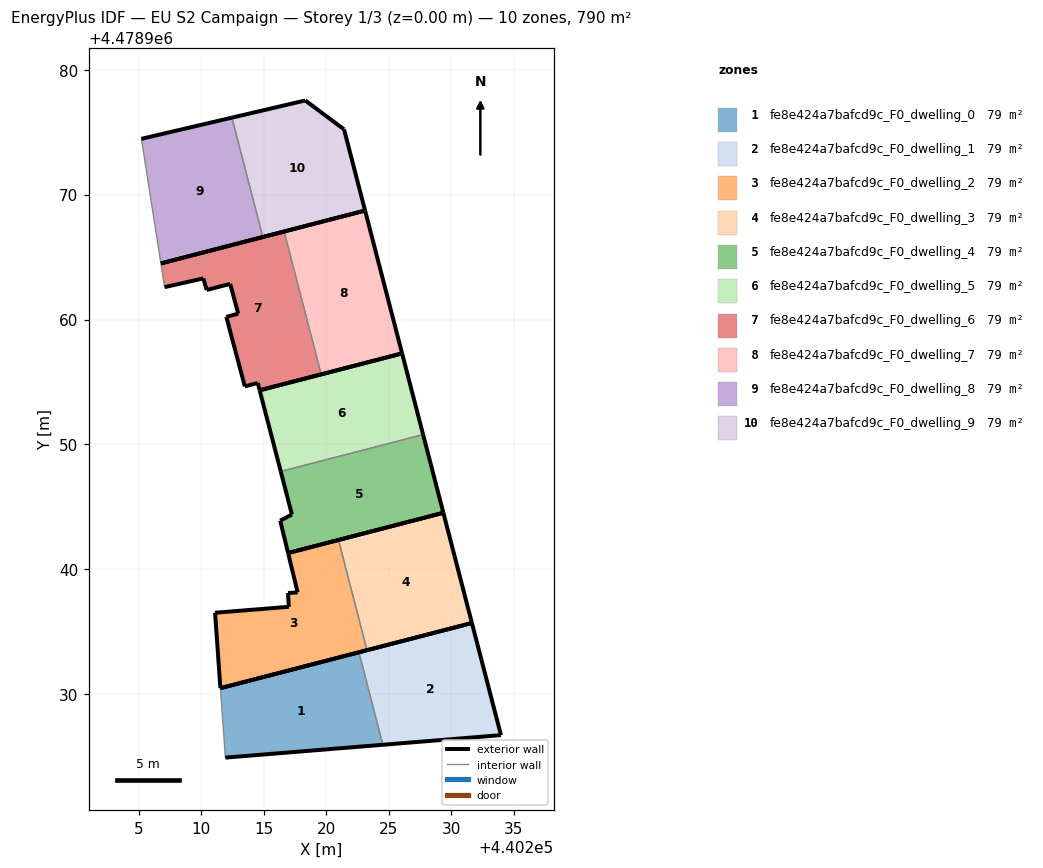
=== STOREY PLAN SPEC (per zone: floor XY polygon, exterior-wall plan segments, windows/doors) ===
zone 1: fe8e424a7bafcd9c_F0_dwelling_0  (79.0 m²)
  floor: (440224.54, 4478925.96) (440222.62, 4478933.36) (440211.54, 4478930.49) (440211.93, 4478924.93)
  exterior wall: (440224.54, 4478925.96) – (440211.93, 4478924.93)  [12.7 m]
  exterior wall: (440211.54, 4478930.49) – (440222.62, 4478933.36)  [11.5 m]
  interior walls: 2
zone 2: fe8e424a7bafcd9c_F0_dwelling_1  (79.0 m²)
  floor: (440233.99, 4478926.73) (440231.67, 4478935.71) (440222.62, 4478933.36) (440224.54, 4478925.96)
  exterior wall: (440233.99, 4478926.73) – (440224.54, 4478925.96)  [9.5 m]
  exterior wall: (440222.62, 4478933.36) – (440231.67, 4478935.71)  [9.3 m]
  exterior wall: (440231.67, 4478935.71) – (440233.99, 4478926.73)  [9.3 m]
  interior walls: 1
zone 3: fe8e424a7bafcd9c_F0_dwelling_2  (79.0 m²)
  floor: (440223.27, 4478933.53) (440220.99, 4478942.35) (440216.96, 4478941.31) (440217.72, 4478938.16) (440216.95, 4478938.10) (440217.02, 4478937.00) (440211.11, 4478936.53) (440211.54, 4478930.49)
  exterior wall: (440216.96, 4478941.31) – (440220.99, 4478942.35)  [4.2 m]
  exterior wall: (440223.27, 4478933.53) – (440211.54, 4478930.49)  [12.1 m]
  exterior wall: (440211.54, 4478930.49) – (440211.11, 4478936.53)  [6.1 m]
  exterior wall: (440211.11, 4478936.53) – (440217.02, 4478937.00)  [5.9 m]
  exterior wall: (440217.02, 4478937.00) – (440216.95, 4478938.10)  [1.1 m]
  exterior wall: (440216.95, 4478938.10) – (440217.72, 4478938.16)  [0.8 m]
  exterior wall: (440217.72, 4478938.16) – (440216.96, 4478941.31)  [3.2 m]
  interior walls: 1
zone 4: fe8e424a7bafcd9c_F0_dwelling_3  (79.0 m²)
  floor: (440231.67, 4478935.71) (440229.38, 4478944.53) (440220.99, 4478942.35) (440223.27, 4478933.53)
  exterior wall: (440231.67, 4478935.71) – (440223.27, 4478933.53)  [8.7 m]
  exterior wall: (440220.99, 4478942.35) – (440229.38, 4478944.53)  [8.7 m]
  exterior wall: (440229.38, 4478944.53) – (440231.67, 4478935.71)  [9.1 m]
  interior walls: 1
zone 5: fe8e424a7bafcd9c_F0_dwelling_4  (79.0 m²)
  floor: (440229.38, 4478944.53) (440227.76, 4478950.79) (440216.37, 4478947.84) (440217.26, 4478944.39) (440216.32, 4478943.90) (440216.96, 4478941.31)
  exterior wall: (440227.76, 4478950.79) – (440229.38, 4478944.53)  [6.5 m]
  exterior wall: (440229.38, 4478944.53) – (440216.96, 4478941.31)  [12.8 m]
  exterior wall: (440216.96, 4478941.31) – (440216.32, 4478943.90)  [2.7 m]
  exterior wall: (440216.32, 4478943.90) – (440217.26, 4478944.39)  [1.1 m]
  exterior wall: (440217.26, 4478944.39) – (440216.37, 4478947.84)  [3.6 m]
  interior walls: 1
zone 6: fe8e424a7bafcd9c_F0_dwelling_5  (79.0 m²)
  floor: (440227.76, 4478950.79) (440226.08, 4478957.29) (440214.68, 4478954.33) (440216.37, 4478947.84)
  exterior wall: (440216.37, 4478947.84) – (440214.68, 4478954.33)  [6.7 m]
  exterior wall: (440214.68, 4478954.33) – (440226.08, 4478957.29)  [11.8 m]
  exterior wall: (440226.08, 4478957.29) – (440227.76, 4478950.79)  [6.7 m]
  interior walls: 1
zone 7: fe8e424a7bafcd9c_F0_dwelling_6  (79.0 m²)
  floor: (440219.60, 4478955.61) (440216.64, 4478967.04) (440206.77, 4478964.49) (440207.07, 4478962.59) (440210.17, 4478963.29) (440210.43, 4478962.37) (440212.32, 4478962.85) (440212.96, 4478960.47) (440212.01, 4478960.21) (440213.49, 4478954.65) (440214.53, 4478954.92) (440214.68, 4478954.33)
  exterior wall: (440212.01, 4478960.21) – (440212.96, 4478960.47)  [1.0 m]
  exterior wall: (440212.96, 4478960.47) – (440212.32, 4478962.85)  [2.5 m]
  exterior wall: (440212.32, 4478962.85) – (440210.43, 4478962.37)  [1.9 m]
  exterior wall: (440210.43, 4478962.37) – (440210.17, 4478963.29)  [1.0 m]
  exterior wall: (440210.17, 4478963.29) – (440207.07, 4478962.59)  [3.2 m]
  exterior wall: (440206.77, 4478964.49) – (440216.64, 4478967.04)  [10.2 m]
  exterior wall: (440219.60, 4478955.61) – (440214.68, 4478954.33)  [5.1 m]
  exterior wall: (440214.68, 4478954.33) – (440214.53, 4478954.92)  [0.6 m]
  exterior wall: (440214.53, 4478954.92) – (440213.49, 4478954.65)  [1.1 m]
  exterior wall: (440213.49, 4478954.65) – (440212.01, 4478960.21)  [5.8 m]
  interior walls: 2
zone 8: fe8e424a7bafcd9c_F0_dwelling_7  (79.0 m²)
  floor: (440226.08, 4478957.29) (440223.12, 4478968.72) (440216.64, 4478967.04) (440219.60, 4478955.61)
  exterior wall: (440226.08, 4478957.29) – (440219.60, 4478955.61)  [6.7 m]
  exterior wall: (440216.64, 4478967.04) – (440223.12, 4478968.72)  [6.7 m]
  exterior wall: (440223.12, 4478968.72) – (440226.08, 4478957.29)  [11.8 m]
  interior walls: 1
zone 9: fe8e424a7bafcd9c_F0_dwelling_8  (79.0 m²)
  floor: (440214.93, 4478966.60) (440212.46, 4478976.16) (440205.22, 4478974.46) (440206.77, 4478964.49)
  exterior wall: (440205.22, 4478974.46) – (440212.46, 4478976.16)  [7.4 m]
  exterior wall: (440214.93, 4478966.60) – (440206.77, 4478964.49)  [8.4 m]
  interior walls: 2
zone 10: fe8e424a7bafcd9c_F0_dwelling_9  (79.0 m²)
  floor: (440223.12, 4478968.72) (440221.43, 4478975.22) (440218.33, 4478977.53) (440212.46, 4478976.16) (440214.93, 4478966.60)
  exterior wall: (440223.12, 4478968.72) – (440214.93, 4478966.60)  [8.5 m]
  exterior wall: (440212.46, 4478976.16) – (440218.33, 4478977.53)  [6.0 m]
  exterior wall: (440218.33, 4478977.53) – (440221.43, 4478975.22)  [3.9 m]
  exterior wall: (440221.43, 4478975.22) – (440223.12, 4478968.72)  [6.7 m]
  interior walls: 1

=== DERIVED (storey summary) ===
Building: EU S2 Campaign
Storey: 1 of 3  (floor level z = 0.00 m)
Storey gross floor area: 790.3 m²
Zones on this storey: 10
  - fe8e424a7bafcd9c_F0_dwelling_0: floor 79.0 m²; exterior wall 24.1 m (72.3 m²); WWR 0.0%
  - fe8e424a7bafcd9c_F0_dwelling_1: floor 79.0 m²; exterior wall 28.1 m (84.3 m²); WWR 0.0%
  - fe8e424a7bafcd9c_F0_dwelling_2: floor 79.0 m²; exterior wall 33.4 m (100.1 m²); WWR 0.0%
  - fe8e424a7bafcd9c_F0_dwelling_3: floor 79.0 m²; exterior wall 26.5 m (79.4 m²); WWR 0.0%
  - fe8e424a7bafcd9c_F0_dwelling_4: floor 79.0 m²; exterior wall 26.6 m (79.8 m²); WWR 0.0%
  - fe8e424a7bafcd9c_F0_dwelling_5: floor 79.0 m²; exterior wall 25.2 m (75.6 m²); WWR 0.0%
  - fe8e424a7bafcd9c_F0_dwelling_6: floor 79.0 m²; exterior wall 32.2 m (96.7 m²); WWR 0.0%
  - fe8e424a7bafcd9c_F0_dwelling_7: floor 79.0 m²; exterior wall 25.2 m (75.6 m²); WWR 0.0%
  - fe8e424a7bafcd9c_F0_dwelling_8: floor 79.0 m²; exterior wall 15.9 m (47.6 m²); WWR 0.0%
  - fe8e424a7bafcd9c_F0_dwelling_9: floor 79.0 m²; exterior wall 25.1 m (75.2 m²); WWR 0.0%
Zone adjacency (shared interzone walls):
  - fe8e424a7bafcd9c_F0_dwelling_0 ↔ fe8e424a7bafcd9c_F0_dwelling_1
  - fe8e424a7bafcd9c_F0_dwelling_2 ↔ fe8e424a7bafcd9c_F0_dwelling_3
  - fe8e424a7bafcd9c_F0_dwelling_4 ↔ fe8e424a7bafcd9c_F0_dwelling_5
  - fe8e424a7bafcd9c_F0_dwelling_6 ↔ fe8e424a7bafcd9c_F0_dwelling_7
  - fe8e424a7bafcd9c_F0_dwelling_8 ↔ fe8e424a7bafcd9c_F0_dwelling_9